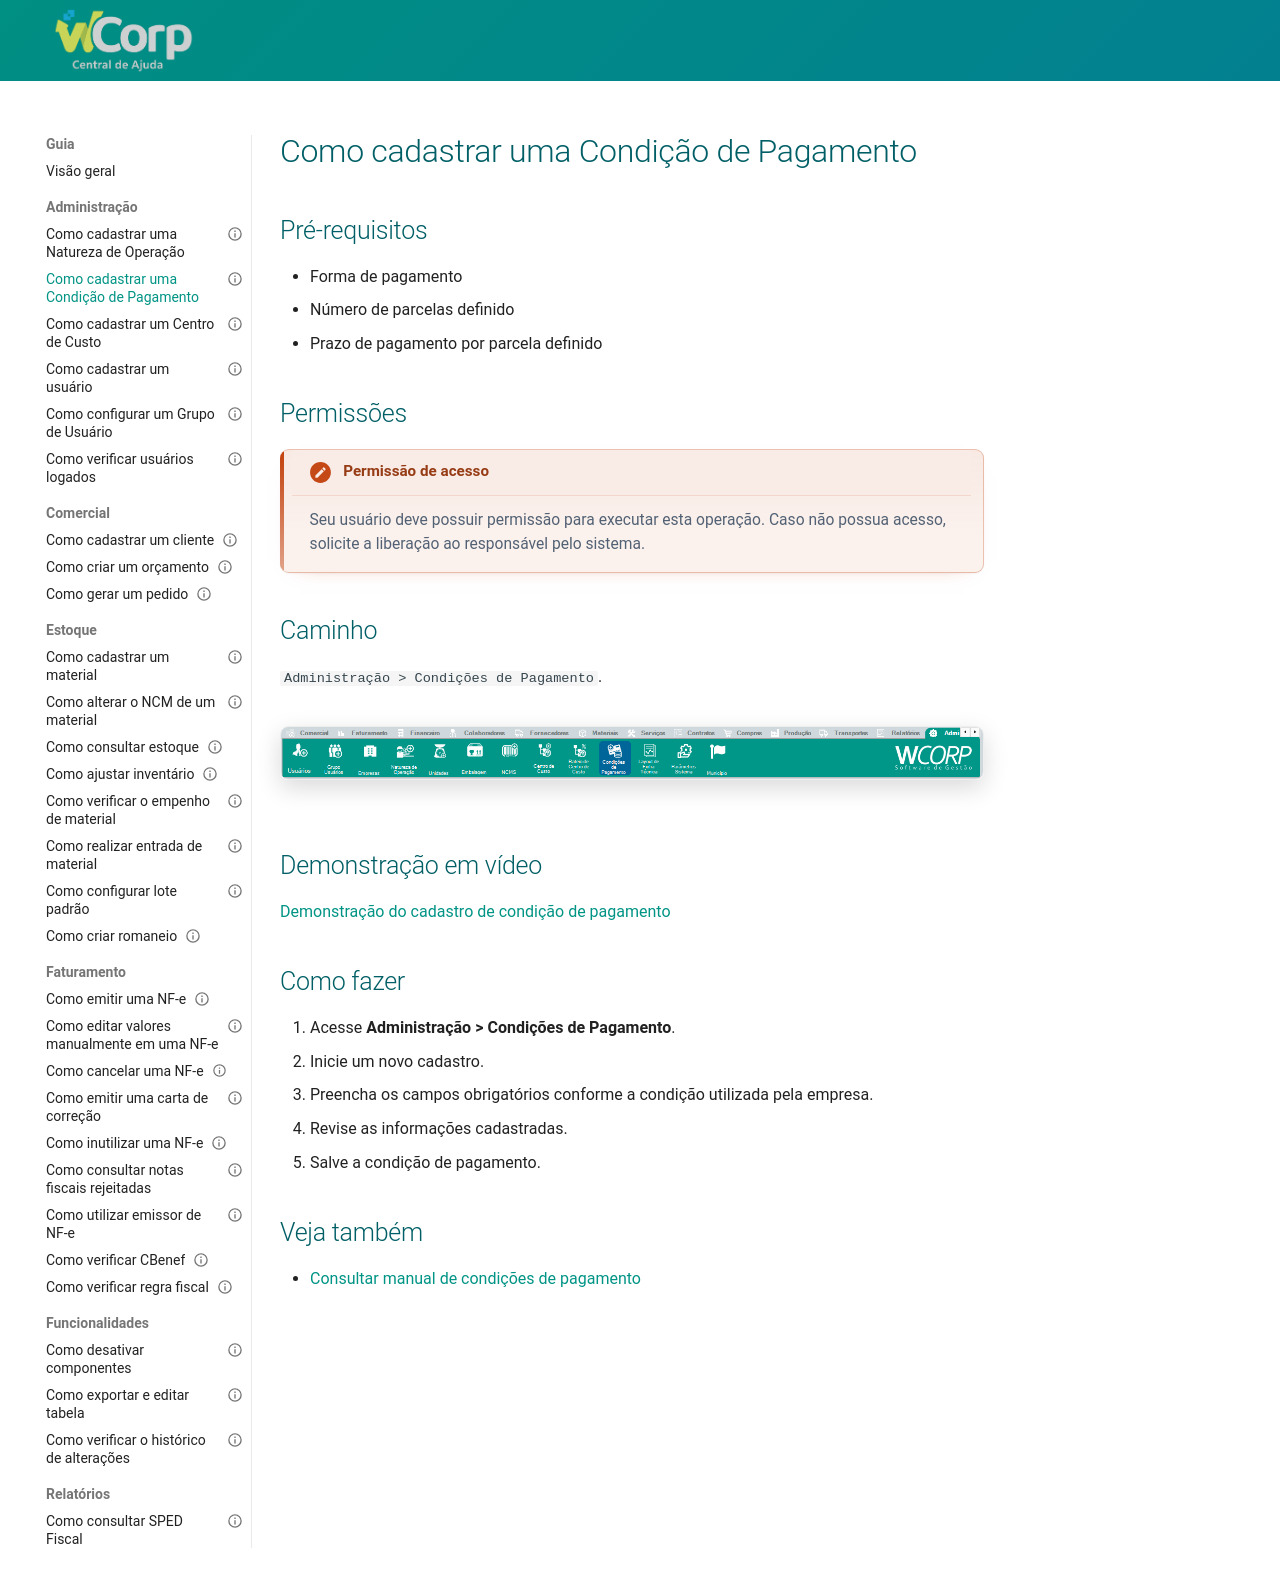

repository: suporteWCorp/erp-docs · page: como-fazer/cadastrar-condicao-pagamento/index.html · generator: mkdocs

---
id: cadastrar-condicao-pagamento
title: "Como cadastrar uma Condição de Pagamento"
type: guia
category: "Administração"
difficulty: "média"
---
# Como cadastrar uma Condição de Pagamento

## Pré-requisitos

- Forma e prazo de pagamento definidos

## Permissões

--8<-- "shared/avisos/permissoes.md"

## Caminho

`Administração > Condições de Pagamento`.

## Demonstração em vídeo

[Assistir video](../assets/videos/guias/cadastrar-condicao-pagamento/adm_condicao_pagamento.mp4){ .wc-video-link }

## Como fazer

1. Acesse **Administração > Condições de Pagamento**.
2. Inicie um novo cadastro.
3. Preencha os campos obrigatórios conforme a condição utilizada pela empresa.
4. Revise as informações cadastradas.
5. Salve a condição de pagamento.
6. Faça uma validação controlada antes de disponibilizá-la para uso.

## Veja também

- [Consultar manual de condições de pagamento](../administracao/condicoes-pagamento.md){: target="_blank" rel="noopener" }
